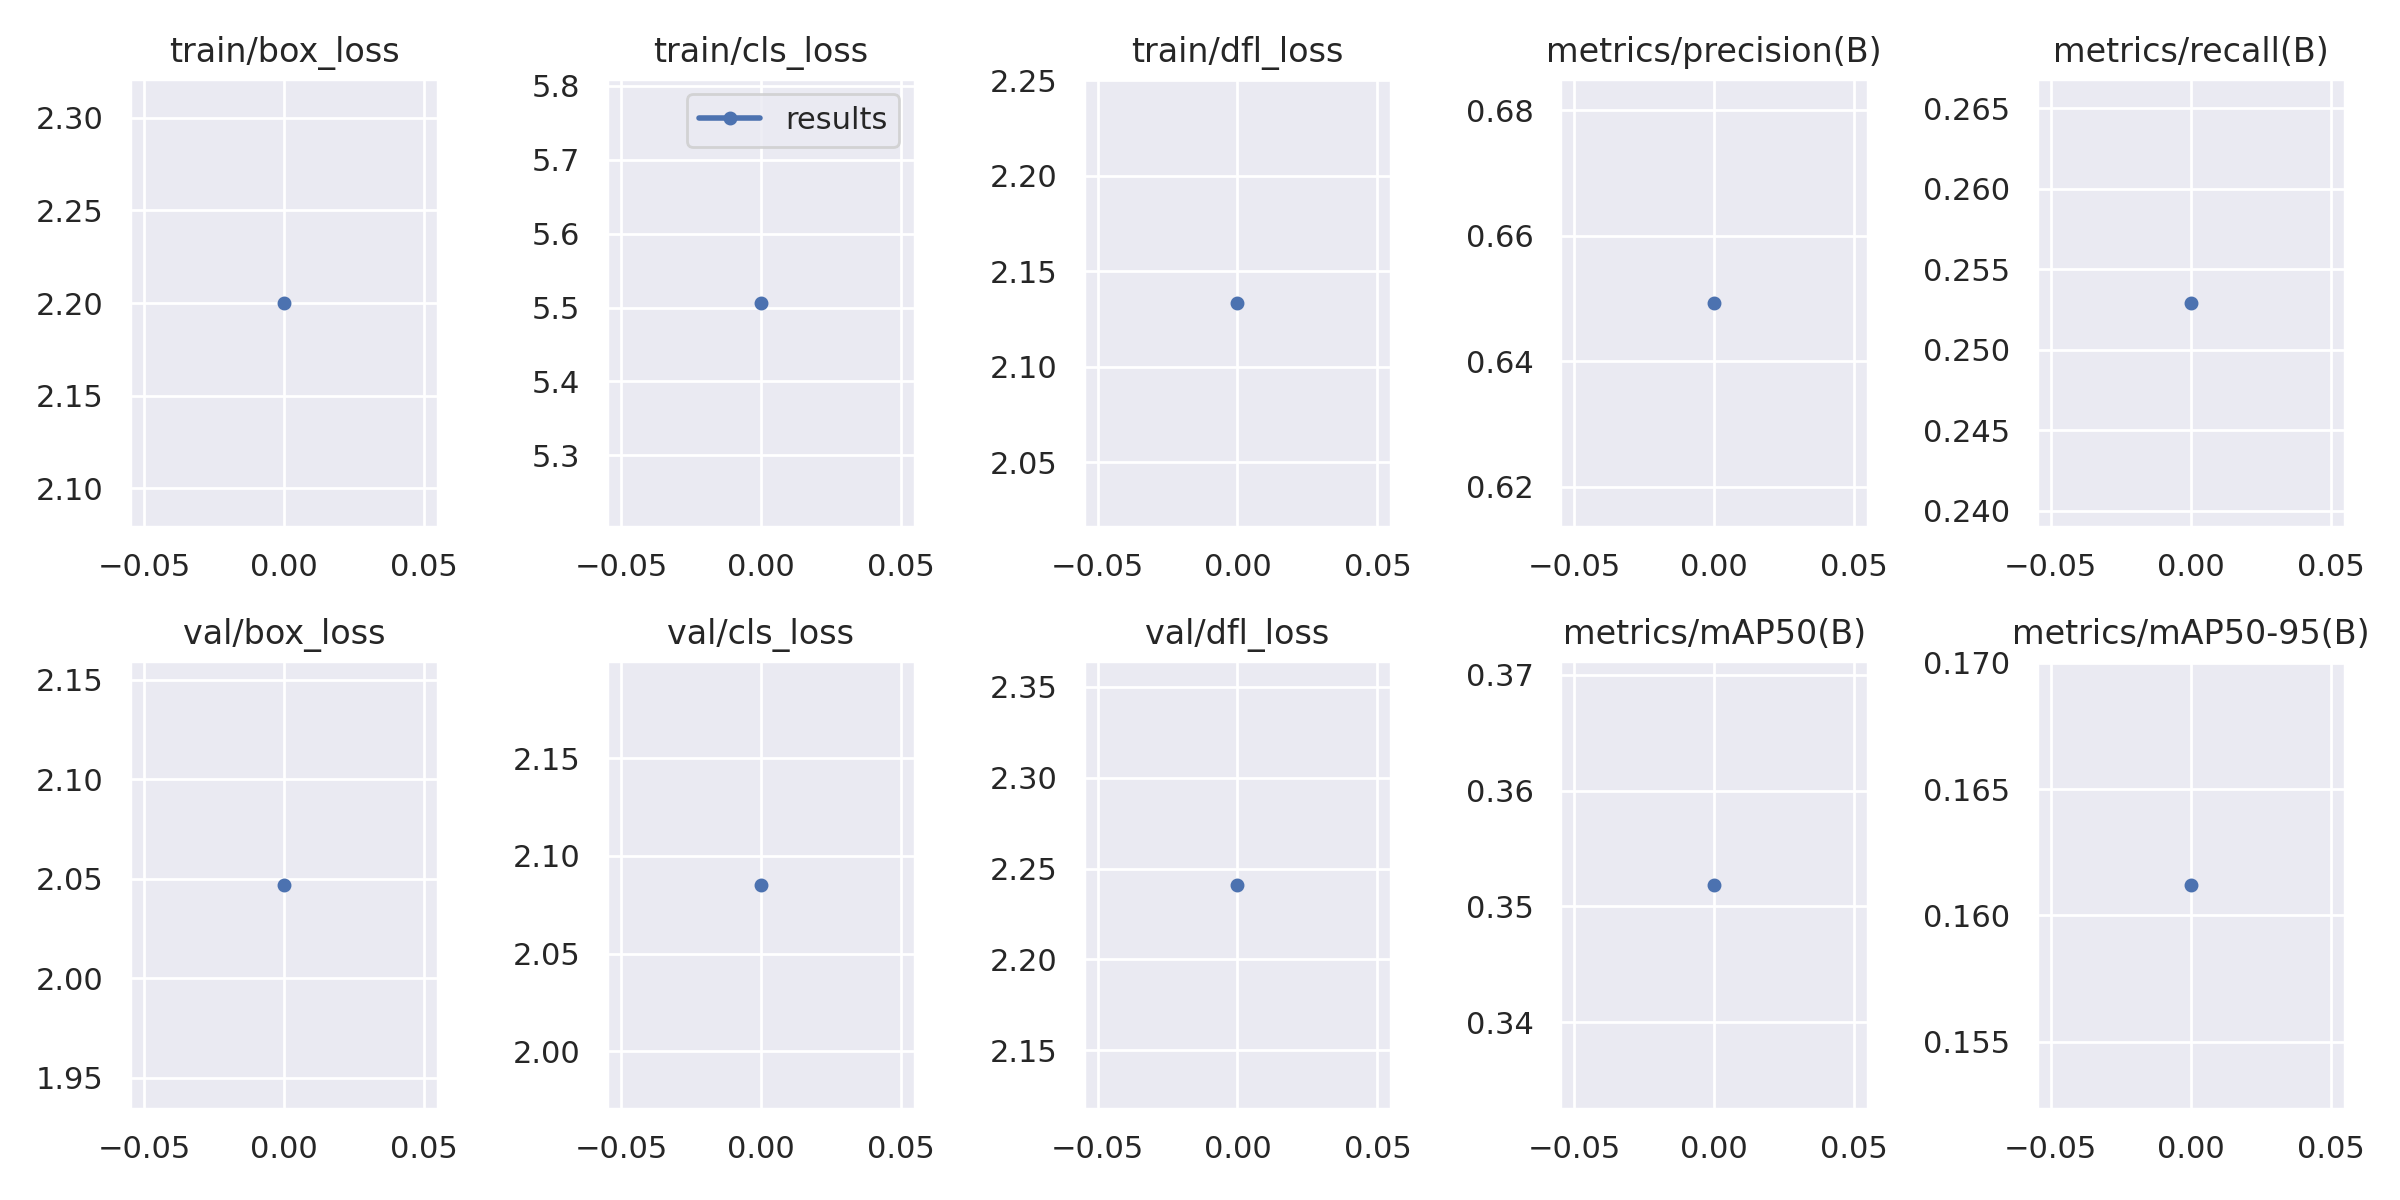

Values plotted in this chart, from the file beside it:
epoch, train/box_loss, train/cls_loss, train/dfl_loss, metrics/precision(B), metrics/recall(B), metrics/mAP50(B), metrics/mAP50-95(B), val/box_loss, val/cls_loss, val/dfl_loss, lr/pg0, lr/pg1, lr/pg2
0, 2.2, 5.507, 2.134, 0.6493, 0.2529, 0.3519, 0.1612, 2.047, 2.085, 2.241, 0.0705, 0.003278, 0.003278
